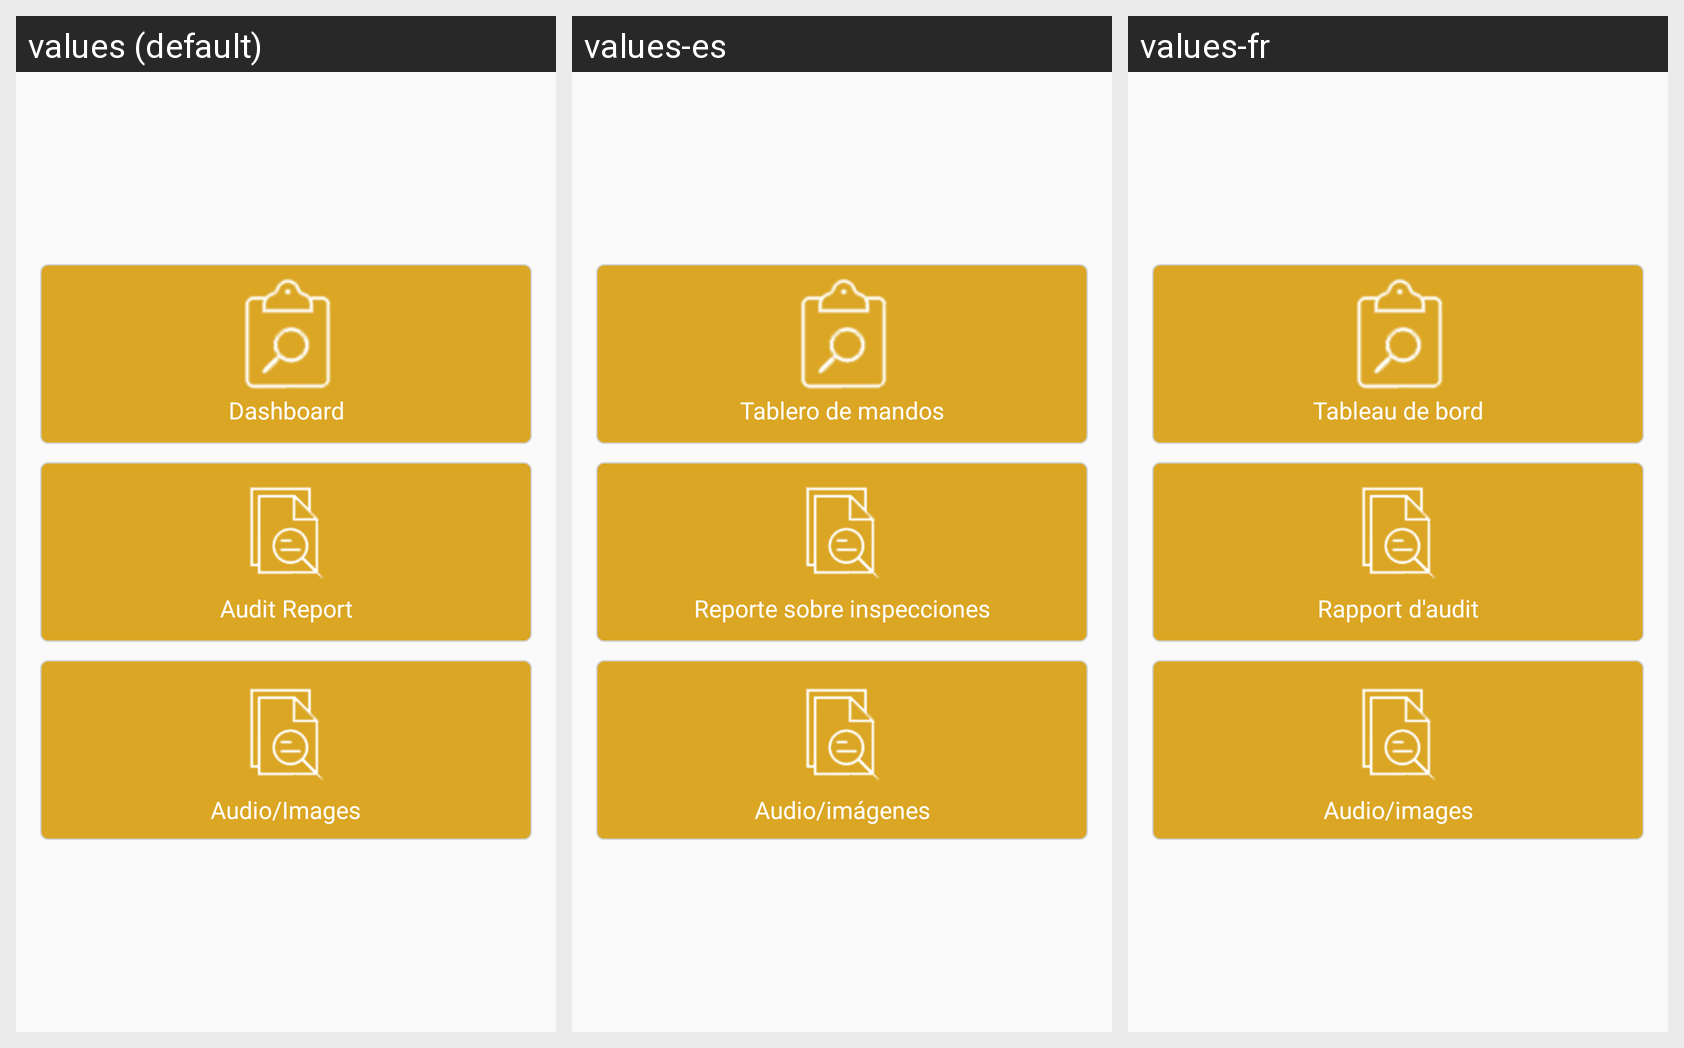

Here is an Android app screen in its default locale and in the app's own translations. Write out the translated-string differences for the strings that appear on this screen.
Android screen res/layout/fragment_internal_audit_report.xml rendered under 3 locales, left to right: values (default), values-es, values-fr. Device: Nexus 5 (rendered at 1080×1920; each locale shown at half size, 540×960, under a caption strip naming it); theme AppTheme.
Strings drawn on this screen, with the default value and each locale's value (text and hints the layout hard-codes, and strings that could not be matched under every locale, appear in the picture but are not listed):

dashboard
  values: Dashboard
  values-es: Tablero de mandos
  values-fr: Tableau de bord

audit_report
  values: Audit Report
  values-es: Reporte sobre inspecciones
  values-fr: Rapport d'audit

audio_images
  values: Audio/Images
  values-es: Audio/imágenes
  values-fr: Audio/images
